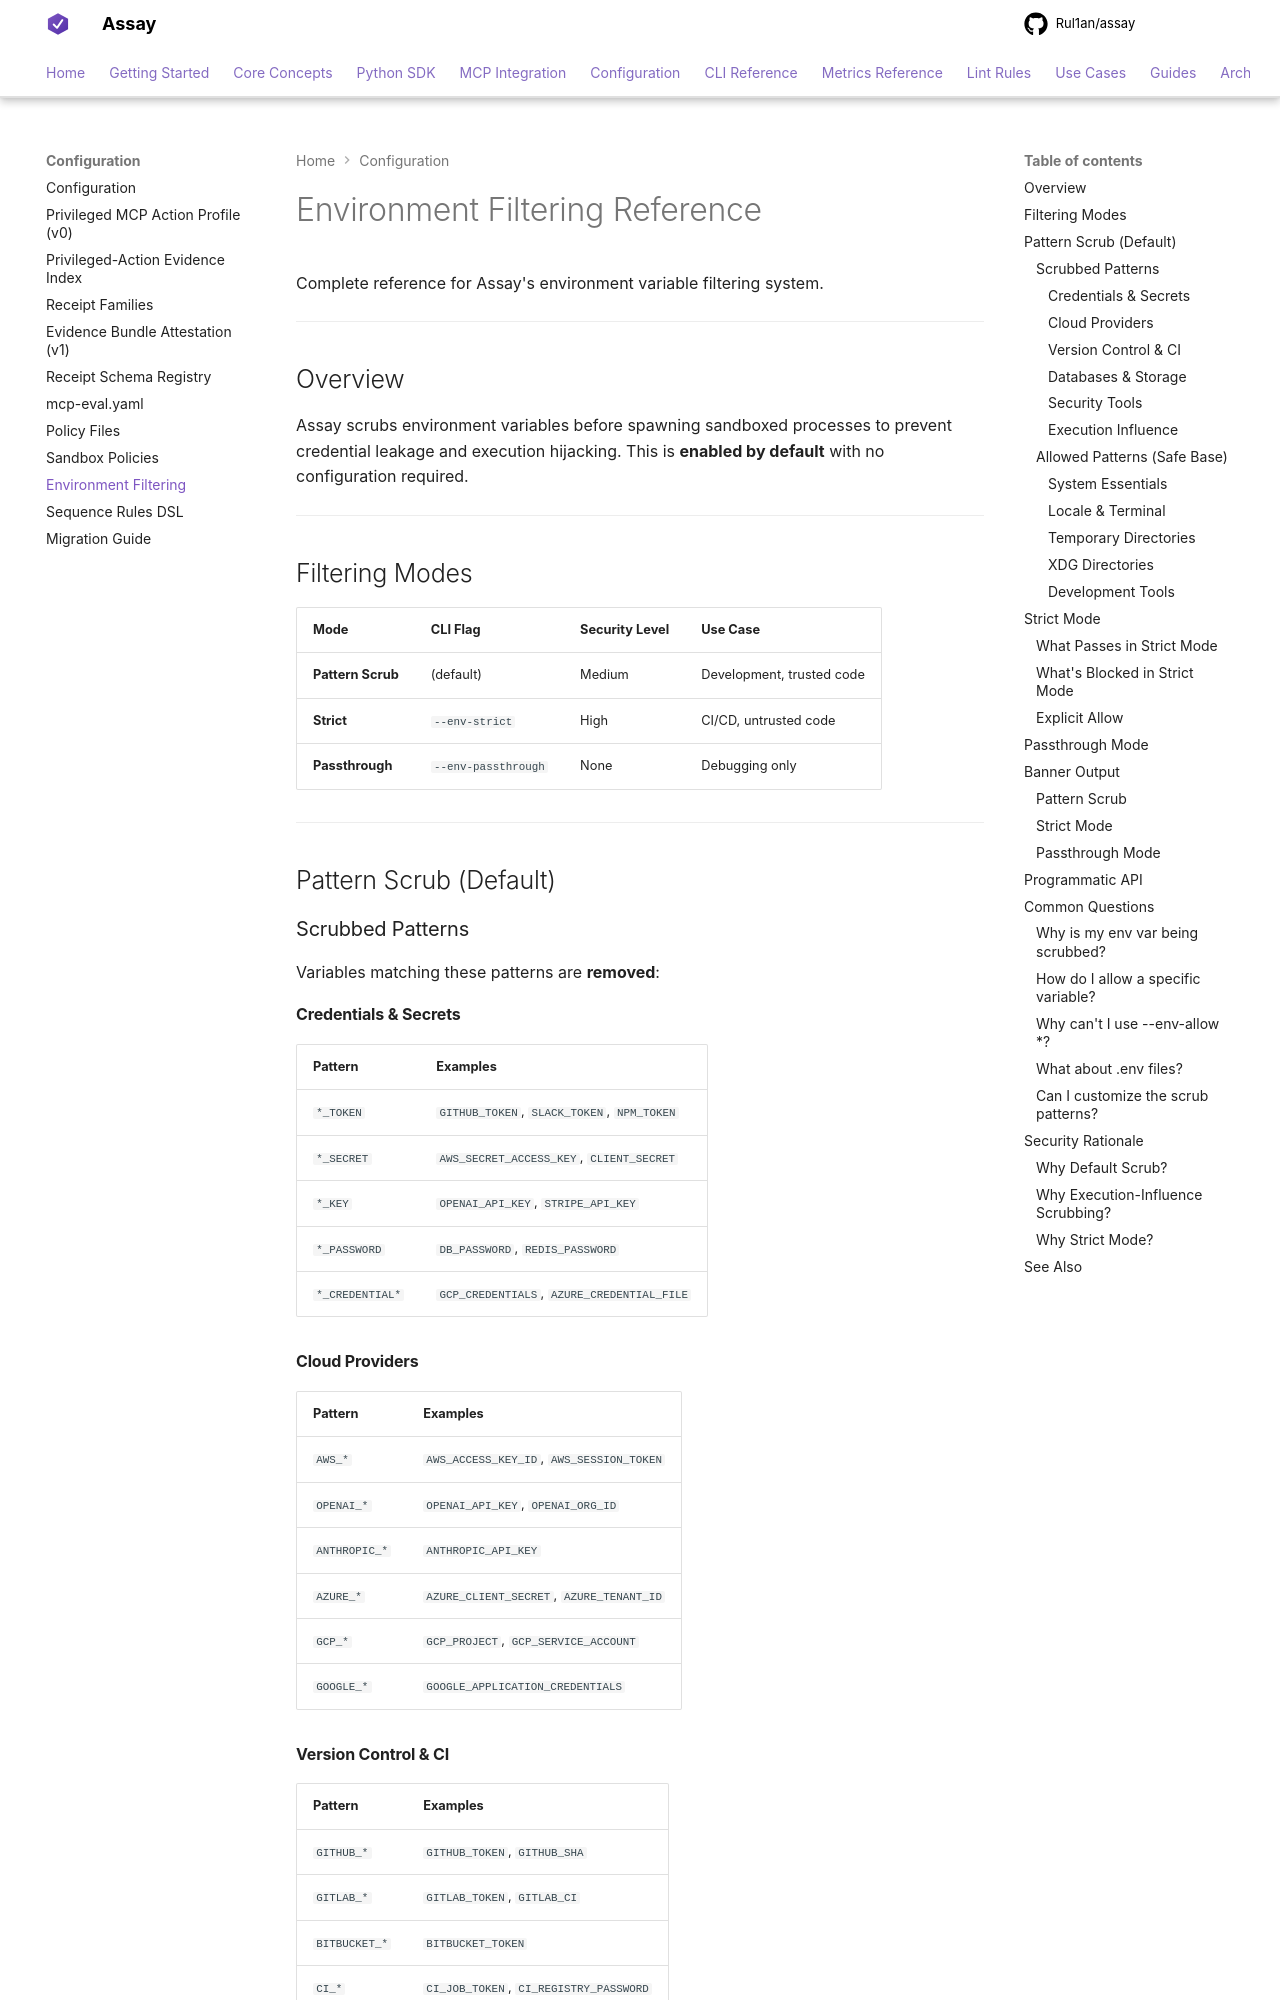

repository: Rul1an/assay · page: reference/sandbox-env/index.html · generator: mkdocs

# Environment Filtering Reference

Complete reference for Assay's environment variable filtering system.

---

## Overview

Assay scrubs environment variables before spawning sandboxed processes to prevent credential leakage and execution hijacking. This is **enabled by default** with no configuration required.

---

## Filtering Modes

| Mode | CLI Flag | Security Level | Use Case |
|------|----------|----------------|----------|
| **Pattern Scrub** | (default) | Medium | Development, trusted code |
| **Strict** | `--env-strict` | High | CI/CD, untrusted code |
| **Passthrough** | `--env-passthrough` | None | Debugging only |

---

## Pattern Scrub (Default)

### Scrubbed Patterns

Variables matching these patterns are **removed**:

#### Credentials & Secrets

| Pattern | Examples |
|---------|----------|
| `*_TOKEN` | `GITHUB_TOKEN`, `SLACK_TOKEN`, `NPM_TOKEN` |
| `*_SECRET` | `AWS_SECRET_ACCESS_KEY`, `CLIENT_SECRET` |
| `*_KEY` | `OPENAI_API_KEY`, `STRIPE_API_KEY` |
| `*_PASSWORD` | `DB_PASSWORD`, `REDIS_PASSWORD` |
| `*_CREDENTIAL*` | `GCP_CREDENTIALS`, `AZURE_CREDENTIAL_FILE` |

#### Cloud Providers

| Pattern | Examples |
|---------|----------|
| `AWS_*` | `AWS_ACCESS_KEY_ID`, `AWS_SESSION_TOKEN` |
| `OPENAI_*` | `OPENAI_API_KEY`, `OPENAI_ORG_ID` |
| `ANTHROPIC_*` | `ANTHROPIC_API_KEY` |
| `AZURE_*` | `AZURE_CLIENT_SECRET`, `AZURE_TENANT_ID` |
| `GCP_*` | `GCP_PROJECT`, `GCP_SERVICE_ACCOUNT` |
| `GOOGLE_*` | `GOOGLE_APPLICATION_CREDENTIALS` |

#### Version Control & CI

| Pattern | Examples |
|---------|----------|
| `GITHUB_*` | `GITHUB_TOKEN`, `GITHUB_SHA` |
| `GITLAB_*` | `GITLAB_TOKEN`, `GITLAB_CI` |
| `BITBUCKET_*` | `BITBUCKET_TOKEN` |
| `CI_*` | `CI_JOB_TOKEN`, `CI_REGISTRY_PASSWORD` |
